Run: headless pygame with SDL's dummy video driver; simulated clock (each Clock.tick advances the game by its frame time, no real sleeping); random seed 0; keys injected as events and as key.get_pressed() state; no mouse input.
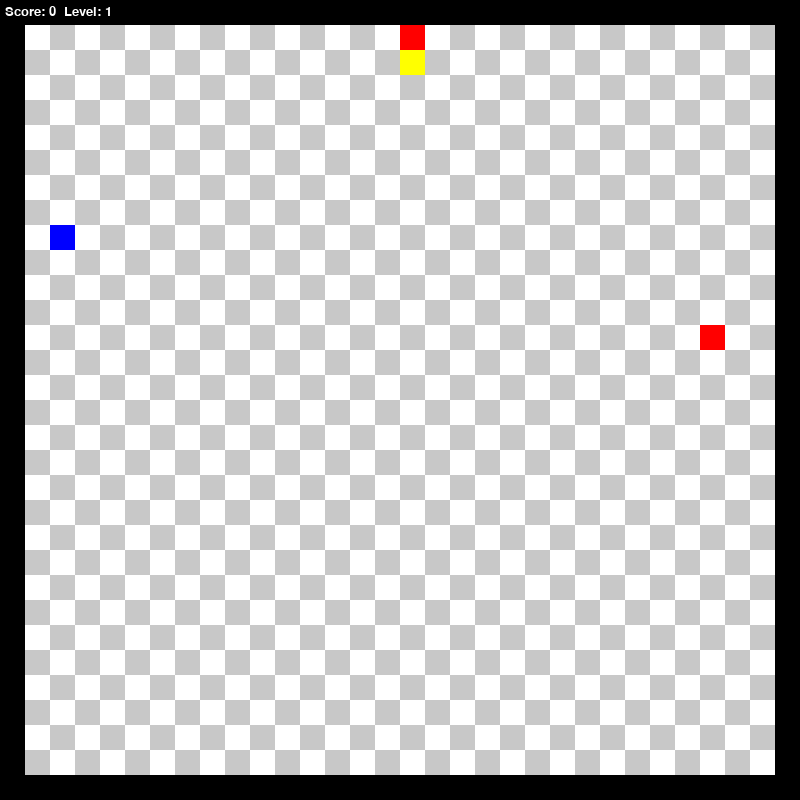
Frame 1 of 1 · flips 1–60 · no input (game ended)

The pygame program that drew these frames:

import pygame
import random

pygame.init()

# Colors
colorWHITE = (255, 255, 255)
colorGRAY = (200, 200, 200)
colorBLACK = (0, 0, 0)
colorRED = (255, 0, 0)
colorGREEN = (0, 255, 0)
colorBLUE = (0, 0, 255)
colorYELLOW = (255, 255, 0)

# Display
WIDTH = 800
HEIGHT = 800
screen = pygame.display.set_mode((WIDTH, HEIGHT))

CELL = 25
COLS = WIDTH // CELL
ROWS = HEIGHT // CELL


def draw_grid():
    for i in range(ROWS):
        for j in range(COLS):
            if i == 0 or i == ROWS - 1 or j == 0 or j == COLS - 1:
                pygame.draw.rect(screen, colorBLACK, (j * CELL, i * CELL, CELL, CELL))
            else:
                col = colorWHITE if (i + j) % 2 == 0 else colorGRAY
                pygame.draw.rect(screen, col, (j * CELL, i * CELL, CELL, CELL))

class Point:
    def __init__(self, x, y):
        self.x = x
        self.y = y

class Snake:
    def __init__(self):
        init_x = COLS // 2
        init_y = ROWS // 2
        self.body = [Point(init_x, init_y), Point(init_x, init_y + 1)]
        self.dx = 0
        self.dy = -1  # derection is up

    def move(self):
        # moving body
        for i in range(len(self.body) - 1, 0, -1):
            self.body[i].x = self.body[i - 1].x
            self.body[i].y = self.body[i - 1].y
        # moving head
        self.body[0].x += self.dx
        self.body[0].y += self.dy

    def draw(self):
        head = self.body[0]
        pygame.draw.rect(screen, colorRED, (head.x * CELL, head.y * CELL, CELL, CELL))
        for segment in self.body[1:]:
            pygame.draw.rect(screen, colorYELLOW, (segment.x * CELL, segment.y * CELL, CELL, CELL))

    def grow(self):
        tail = self.body[-1]
        self.body.append(Point(tail.x, tail.y))

    def check_food(self, food):
        head = self.body[0]
        return head.x == food.pos.x and head.y == food.pos.y

    def check_self(self):
        head = self.body[0]
        for segment in self.body[1:]:
            if head.x == segment.x and head.y == segment.y:
                return True
        return False

class Food:
    def __init__(self, snake, stable=False):
        self.stable = stable
        self.generate(snake)

    def generate(self, snake):
        valid = False
        while not valid:
            x = random.randint(1, COLS - 2)
            y = random.randint(1, ROWS - 2)
            valid = True
            for segment in snake.body:
                if segment.x == x and segment.y == y:
                    valid = False
                    break
        self.pos = Point(x, y)
        self.weight = random.choice([1, 2, 3])
        if self.stable:
            self.color = colorRED
        else:
            unstable_colors = [colorGREEN, colorBLUE, colorYELLOW]
            self.color = random.choice(unstable_colors)
            self.spawn_time = pygame.time.get_ticks()
            self.lifetime = random.randint(5000, 10000)

    def draw(self):
        pygame.draw.rect(screen, self.color, (self.pos.x * CELL, self.pos.y * CELL, CELL, CELL))

# speed
FPS = 5
new_level_increment = 3

clock = pygame.time.Clock()
snake = Snake()
stable_food = Food(snake, stable=True)
unstable_food = Food(snake, stable=False)

score = 0
level = 1
foods_eaten = 0

running = True
while running:
    for event in pygame.event.get():
        if event.type == pygame.QUIT:
            running = False
        elif event.type == pygame.KEYDOWN:
            # limiting directions
            if event.key == pygame.K_UP and snake.dy != 1:
                snake.dx = 0
                snake.dy = -1
            elif event.key == pygame.K_DOWN and snake.dy != -1:
                snake.dx = 0
                snake.dy = 1
            elif event.key == pygame.K_LEFT and snake.dx != 1:
                snake.dx = -1
                snake.dy = 0
            elif event.key == pygame.K_RIGHT and snake.dx != -1:
                snake.dx = 1
                snake.dy = 0

    if not unstable_food.stable:
        current_time = pygame.time.get_ticks()
        if current_time - unstable_food.spawn_time > unstable_food.lifetime:
            unstable_food.generate(snake)

    # Взрезаться в Вorder
    next_x = snake.body[0].x + snake.dx
    next_y = snake.body[0].y + snake.dy
    if next_x == 0 or next_x == COLS - 1 or next_y == 0 or next_y == ROWS - 1:
        running = False
    else:
        snake.move()

    if snake.check_self():
        running = False

    # Checking if it has eaten a food
    if snake.check_food(stable_food):
        score += stable_food.weight
        foods_eaten += 1
        snake.grow()
        stable_food.generate(snake)

    if snake.check_food(unstable_food):
        score += unstable_food.weight
        foods_eaten += 1
        snake.grow()
        unstable_food.generate(snake)

    if foods_eaten >= new_level_increment:
        level += 1
        foods_eaten = 0
        FPS = int(FPS * 1.1)

    draw_grid()
    snake.draw()
    stable_food.draw()
    unstable_food.draw()

    # SCOre
    font = pygame.font.SysFont("Verdana", 20)
    info_text = font.render(f"Score: {score}  Level: {level}", True, colorWHITE)
    screen.blit(info_text, (5, 5))

    pygame.display.flip()
    clock.tick(FPS)

pygame.quit()
